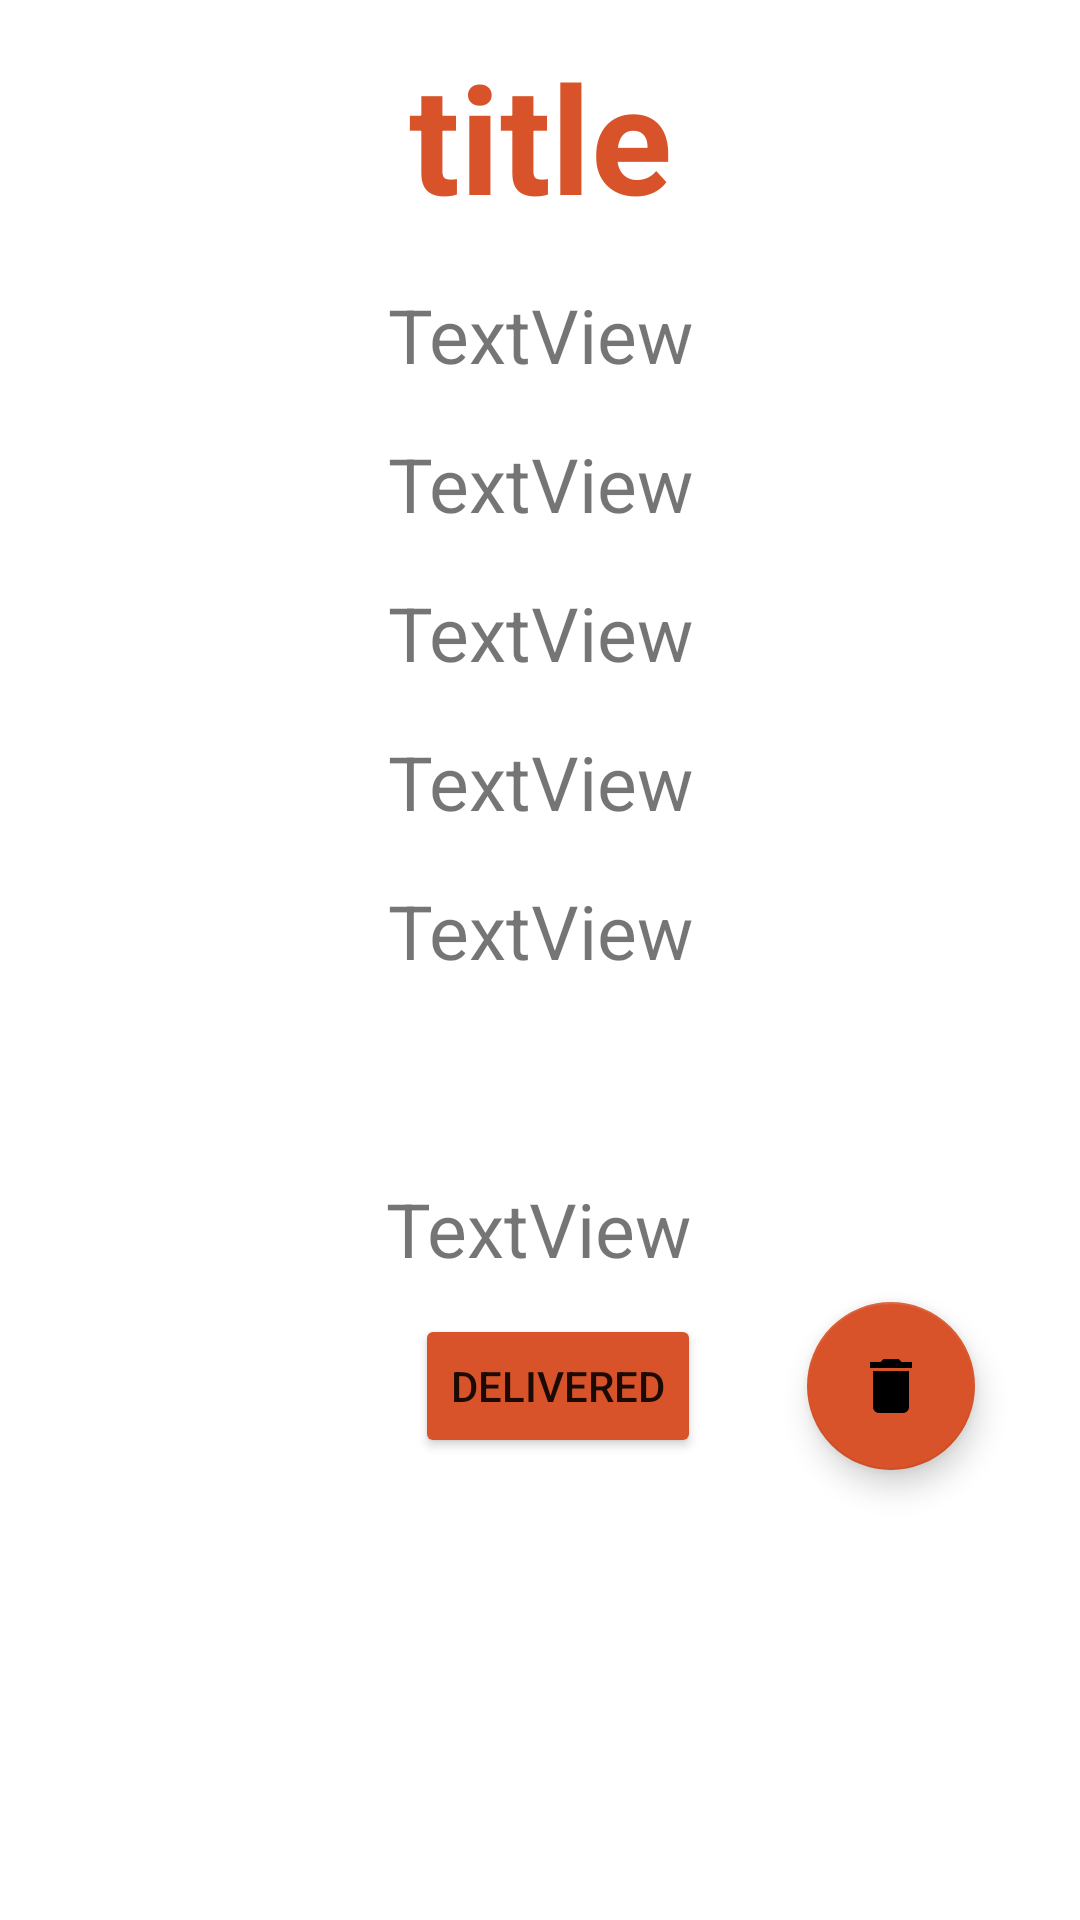

Here is an Android app screen rendered from its layout file. Give the layout XML and the strings, colors and styles it references.
<!-- AndroidManifest.xml: application theme Theme.ShoppingCorner -->
<!-- res/layout/activity_order_view.xml -->
<?xml version="1.0" encoding="utf-8"?>
<androidx.constraintlayout.widget.ConstraintLayout xmlns:android="http://schemas.android.com/apk/res/android"
    xmlns:app="http://schemas.android.com/apk/res-auto"
    xmlns:tools="http://schemas.android.com/tools"
    android:layout_width="match_parent"
    android:layout_height="match_parent"
    tools:context=".ProductViewActivity">


    <TextView
        android:id="@+id/tv_mobileNumber_product_view"
        android:layout_width="wrap_content"
        android:layout_height="wrap_content"
        android:layout_marginTop="8sp"
        android:layout_marginBottom="8sp"
        android:gravity="center_horizontal"
        android:text="TextView"
        android:textAlignment="center"
        android:textSize="25sp"
        app:layout_constraintBottom_toTopOf="@+id/tv_quantity_product_view"
        app:layout_constraintEnd_toEndOf="parent"
        app:layout_constraintHorizontal_bias="0.5"
        app:layout_constraintStart_toStartOf="parent"
        app:layout_constraintTop_toBottomOf="@+id/tv_price_product_view" />

    <TextView
        android:id="@+id/tv_desc_product_view"
        android:layout_width="wrap_content"
        android:layout_height="wrap_content"
        android:layout_marginTop="8sp"
        android:layout_marginBottom="8sp"
        android:gravity="center_horizontal"
        android:text="TextView"
        android:textAlignment="center"
        android:textSize="25sp"
        app:layout_constraintBottom_toTopOf="@+id/tv_address_product_view"
        app:layout_constraintEnd_toEndOf="parent"
        app:layout_constraintHorizontal_bias="0.5"
        app:layout_constraintStart_toStartOf="parent"
        app:layout_constraintTop_toBottomOf="@+id/tv_title_product_view" />

    <TextView
        android:id="@+id/tv_price_product_view"
        android:layout_width="wrap_content"
        android:layout_height="wrap_content"
        android:layout_marginTop="8sp"
        android:layout_marginBottom="8sp"
        android:gravity="center_horizontal"
        android:text="TextView"
        android:textAlignment="center"
        android:textSize="25sp"
        app:layout_constraintBottom_toTopOf="@+id/tv_mobileNumber_product_view"
        app:layout_constraintEnd_toEndOf="parent"
        app:layout_constraintHorizontal_bias="0.5"
        app:layout_constraintStart_toStartOf="parent"
        app:layout_constraintTop_toBottomOf="@+id/tv_address_product_view" />

    <TextView

        android:id="@+id/tv_title_product_view"
        android:layout_width="wrap_content"
        android:layout_height="wrap_content"
        android:layout_marginTop="8sp"
        android:layout_marginBottom="8sp"
        android:gravity="center_horizontal"
        android:text="title"
        android:textAlignment="center"
        android:textColor="#D85329"
        android:textSize="50sp"
        android:textStyle="bold"
        app:layout_constraintBottom_toTopOf="@+id/tv_desc_product_view"
        app:layout_constraintEnd_toEndOf="parent"
        app:layout_constraintHorizontal_bias="0.5"
        app:layout_constraintStart_toStartOf="parent"
        app:layout_constraintTop_toTopOf="parent"
        app:layout_constraintVertical_chainStyle="packed" />

    <TextView
        android:id="@+id/tv_address_product_view"
        android:layout_width="wrap_content"
        android:layout_height="wrap_content"
        android:layout_marginTop="8sp"
        android:layout_marginBottom="8sp"
        android:gravity="center_horizontal"
        android:text="TextView"
        android:textAlignment="center"
        android:textSize="25sp"
        app:layout_constraintBottom_toTopOf="@+id/tv_price_product_view"
        app:layout_constraintEnd_toEndOf="parent"
        app:layout_constraintHorizontal_bias="0.5"
        app:layout_constraintStart_toStartOf="parent"
        app:layout_constraintTop_toBottomOf="@+id/tv_desc_product_view" />

    <TextView
        android:id="@+id/tv_quantity_product_view"
        android:layout_width="wrap_content"
        android:layout_height="wrap_content"
        android:layout_marginTop="8sp"
        android:layout_marginBottom="8sp"
        android:gravity="center_horizontal"
        android:text="TextView"
        android:textAlignment="center"
        android:textSize="25sp"
        app:layout_constraintBottom_toTopOf="@+id/tv_delivered_order_view"
        app:layout_constraintEnd_toEndOf="parent"
        app:layout_constraintHorizontal_bias="0.5"
        app:layout_constraintStart_toStartOf="parent"
        app:layout_constraintTop_toBottomOf="@+id/tv_mobileNumber_product_view" />

    <TextView
        android:id="@+id/tv_delivered_order_view"
        android:layout_width="wrap_content"
        android:layout_height="wrap_content"
        android:layout_marginTop="8sp"
        android:layout_marginBottom="8sp"
        android:gravity="center_horizontal"
        android:textAlignment="center"
        android:textSize="25sp"
        app:layout_constraintBottom_toTopOf="@+id/tv_quantity_order_view"
        app:layout_constraintEnd_toEndOf="parent"
        app:layout_constraintHorizontal_bias="0.5"
        app:layout_constraintStart_toStartOf="parent"
        app:layout_constraintTop_toBottomOf="@+id/tv_quantity_product_view" />

    <Button
        android:id="@+id/btn_delivered_order_view"
        android:layout_width="wrap_content"
        android:layout_height="wrap_content"
        android:backgroundTint="#D85329"
        android:text="delivered"
        app:layout_constraintBottom_toBottomOf="parent"
        app:layout_constraintEnd_toEndOf="parent"
        app:layout_constraintHorizontal_bias="0.523"
        app:layout_constraintStart_toStartOf="parent"
        app:layout_constraintTop_toTopOf="parent"
        app:layout_constraintVertical_bias="0.74" />

    <TextView
        android:id="@+id/tv_quantity_order_view"
        android:layout_width="wrap_content"
        android:layout_height="wrap_content"
        android:layout_marginTop="8sp"
        android:layout_marginBottom="8sp"
        android:gravity="center_horizontal"
        android:text="TextView"
        android:textAlignment="center"
        android:textSize="25sp"
        app:layout_constraintBottom_toTopOf="@+id/btn_delivered_order_view"
        app:layout_constraintEnd_toEndOf="parent"
        app:layout_constraintHorizontal_bias="0.498"
        app:layout_constraintStart_toStartOf="parent"
        app:layout_constraintTop_toBottomOf="@+id/tv_delivered_order_view" />

    <com.google.android.material.floatingactionbutton.FloatingActionButton
        android:id="@+id/btn_delete_order_view"
        android:layout_width="wrap_content"
        android:layout_height="wrap_content"
        android:clickable="true"
        app:backgroundTint="#D85329"
        app:layout_constraintBottom_toBottomOf="@+id/btn_delivered_order_view"
        app:layout_constraintEnd_toEndOf="parent"
        app:layout_constraintStart_toEndOf="@+id/btn_delivered_order_view"
        app:layout_constraintTop_toTopOf="@+id/btn_delivered_order_view"
        app:srcCompat="@drawable/ic_delete" />


</androidx.constraintlayout.widget.ConstraintLayout>
<!-- resources referenced by this layout -->
<resources>
  <!-- drawable ic_delete (drawable) -->
  <vector android:height="24dp" android:tint="#D85329"
      android:viewportHeight="24" android:viewportWidth="24"
      android:width="24dp" xmlns:android="http://schemas.android.com/apk/res/android">
      <path android:fillColor="@android:color/white" android:pathData="M6,19c0,1.1 0.9,2 2,2h8c1.1,0 2,-0.9 2,-2V7H6v12zM19,4h-3.5l-1,-1h-5l-1,1H5v2h14V4z"/>
  </vector>
  <style name="Theme.ShoppingCorner" parent="Theme.MaterialComponents.DayNight.DarkActionBar">
          
          <item name="colorPrimary">@color/purple_500</item>
          <item name="colorPrimaryVariant">@color/purple_700</item>
          <item name="colorOnPrimary">@color/white</item>
          
          <item name="colorSecondary">@color/teal_200</item>
          <item name="colorSecondaryVariant">@color/teal_700</item>
          <item name="colorOnSecondary">@color/black</item>
          
          <item name="android:statusBarColor" tools:targetApi="l">?attr/colorPrimaryVariant</item>
          
      </style>
  <!-- not gathered from this repository: default colours our renderer supplied (Android Studio template values) -->
  <color name="purple_500">#FF6200EE</color>
  <color name="purple_700">#FF3700B3</color>
  <color name="teal_200">#FF03DAC5</color>
  <color name="teal_700">#FF018786</color>
  <color name="black">#FF000000</color>
  <color name="white">#FFFFFFFF</color>
</resources>
